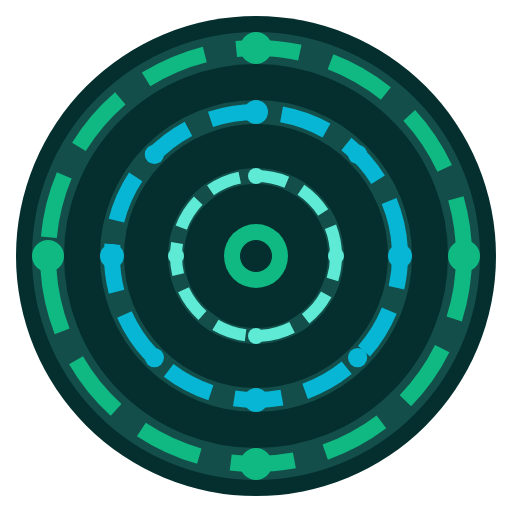
t = 0.00 s
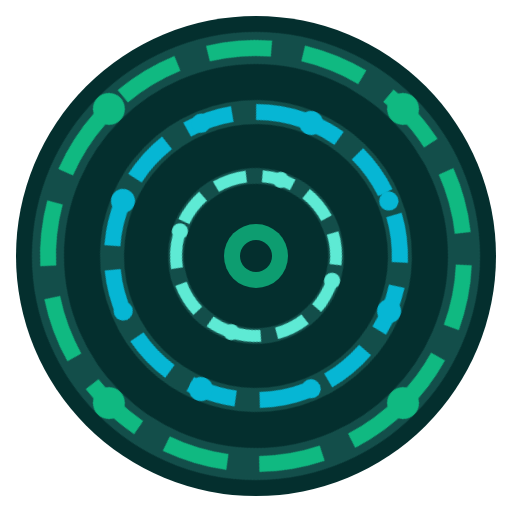
t = 1.50 s
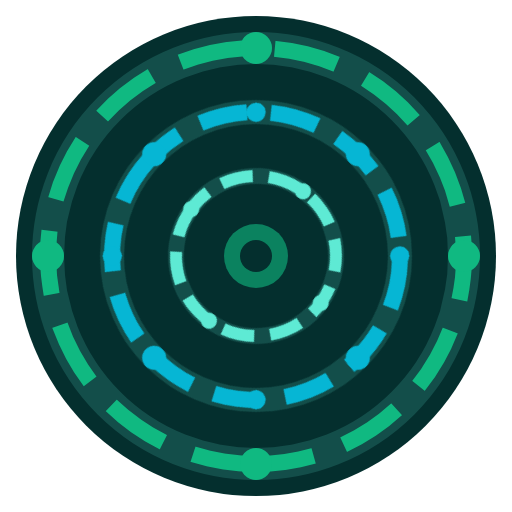
t = 3.00 s
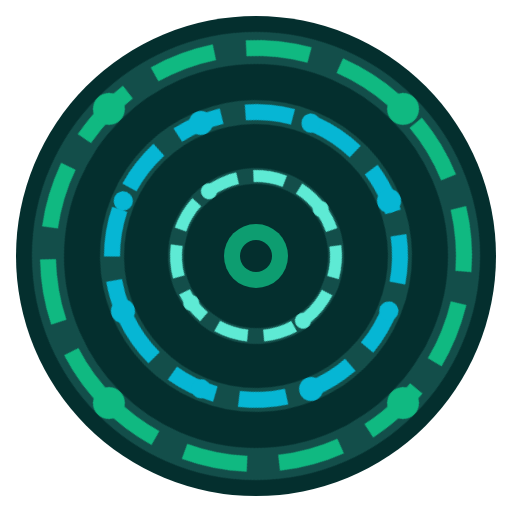
t = 4.50 s
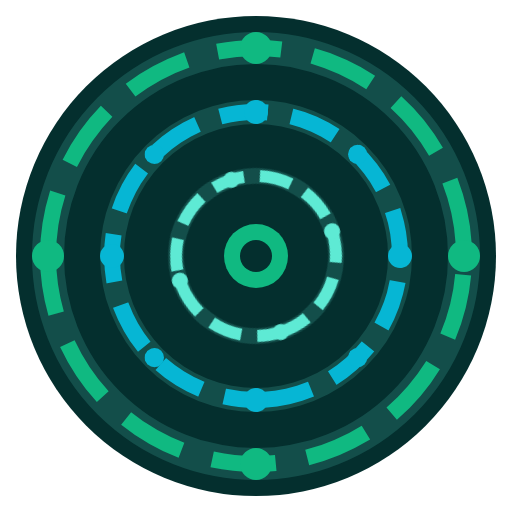
t = 6.00 s
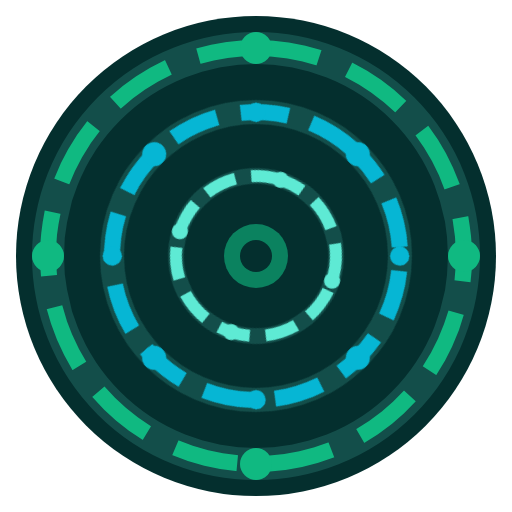
t = 9.00 s

The animated SVG that drew these frames (rendered in a browser with its animation timeline set to each time). Animation: 4 CSS @keyframes rules; frames cover the first 9.00 s, repeats indefinitely.

<svg xmlns="http://www.w3.org/2000/svg" viewBox="0 0 64 64">
  <defs>
    <style>
      @keyframes spin-slow {
        from { transform: rotate(0deg); }
        to { transform: rotate(360deg); }
      }
      @keyframes spin-medium {
        from { transform: rotate(0deg); }
        to { transform: rotate(-360deg); }
      }
      @keyframes spin-fast {
        from { transform: rotate(0deg); }
        to { transform: rotate(360deg); }
      }
      @keyframes pulse {
        0%, 100% { opacity: 1; }
        50% { opacity: 0.6; }
      }
      .rotor-outer {
        animation: spin-slow 12s linear infinite;
        transform-origin: 32px 32px;
      }
      .rotor-middle {
        animation: spin-medium 8s linear infinite;
        transform-origin: 32px 32px;
      }
      .rotor-inner {
        animation: spin-fast 5s linear infinite;
        transform-origin: 32px 32px;
      }
      .center-pulse {
        animation: pulse 2s ease-in-out infinite;
      }
    </style>
  </defs>

  <!-- Background -->
  <circle cx="32" cy="32" r="30" fill="#042f2e"/>

  <!-- Outer rotor group -->
  <g class="rotor-outer">
    <circle cx="32" cy="32" r="26" fill="none" stroke="#134e4a" stroke-width="4"/>
    <circle cx="32" cy="32" r="26" fill="none" stroke="#10b981" stroke-width="2"
            stroke-dasharray="8 4" stroke-dashoffset="0"/>
    <circle cx="32" cy="6" r="2" fill="#10b981"/>
    <circle cx="58" cy="32" r="2" fill="#10b981"/>
    <circle cx="32" cy="58" r="2" fill="#10b981"/>
    <circle cx="6" cy="32" r="2" fill="#10b981"/>
  </g>

  <!-- Middle rotor group -->
  <g class="rotor-middle">
    <circle cx="32" cy="32" r="18" fill="none" stroke="#134e4a" stroke-width="3"/>
    <circle cx="32" cy="32" r="18" fill="none" stroke="#06b6d4" stroke-width="2"
            stroke-dasharray="6 3" stroke-dashoffset="2"/>
    <circle cx="32" cy="14" r="1.5" fill="#06b6d4"/>
    <circle cx="50" cy="32" r="1.5" fill="#06b6d4"/>
    <circle cx="32" cy="50" r="1.5" fill="#06b6d4"/>
    <circle cx="14" cy="32" r="1.5" fill="#06b6d4"/>
    <circle cx="44.7" cy="19.3" r="1.2" fill="#06b6d4"/>
    <circle cx="44.7" cy="44.7" r="1.2" fill="#06b6d4"/>
    <circle cx="19.3" cy="44.7" r="1.2" fill="#06b6d4"/>
    <circle cx="19.3" cy="19.3" r="1.2" fill="#06b6d4"/>
  </g>

  <!-- Inner rotor group -->
  <g class="rotor-inner">
    <circle cx="32" cy="32" r="10" fill="none" stroke="#134e4a" stroke-width="2"/>
    <circle cx="32" cy="32" r="10" fill="none" stroke="#5eead4" stroke-width="1.5"
            stroke-dasharray="4 2" stroke-dashoffset="1"/>
    <circle cx="32" cy="22" r="1" fill="#5eead4"/>
    <circle cx="42" cy="32" r="1" fill="#5eead4"/>
    <circle cx="32" cy="42" r="1" fill="#5eead4"/>
    <circle cx="22" cy="32" r="1" fill="#5eead4"/>
  </g>

  <!-- Center hub -->
  <circle cx="32" cy="32" r="4" fill="#10b981" class="center-pulse"/>
  <circle cx="32" cy="32" r="2" fill="#042f2e"/>
</svg>
